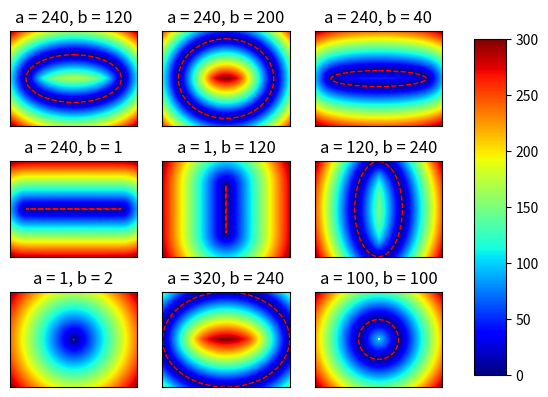

Source code (Python):
import math
import numpy as np
import matplotlib.pyplot as plt
import matplotlib.patches

plot_size = (640, 480)
plots = [
    (240, 120),
    (240, 200),
    (240,  40),
    (240,   1),
    (  1, 120),
    (120, 240),
    (  1,   2),
    (320, 240),
    (100, 100)]


def solve_no_trig_vectorized(semi_major, semi_minor, p):
    px = np.abs(p[:, 0]).reshape([-1, 1])
    py = np.abs(p[:, 1]).reshape([-1, 1])

    npts = p.shape[0]

    tx = np.full((npts, 1), 0.707106)
    ty = np.full((npts, 1), 0.707106)

    a = semi_major
    b = semi_minor

    for iter in range(0, 3):
        x = a * tx
        y = b * ty

        ex = (a * a - b * b) * tx ** 3 / a
        ey = (b * b - a * a) * ty ** 3 / b

        rx = x - ex
        ry = y - ey

        qx = px - ex
        qy = py - ey

        r = np.hypot(ry, rx)
        q = np.hypot(qy, qx)

        tx = np.clip((qx * r / q + ex) / a, 0, 1)
        ty = np.clip((qy * r / q + ey) / b, 0, 1)
        t = np.hypot(tx, ty)
        tx /= t
        ty /= t

    x = a * tx
    y = b * ty

    return np.hstack((np.copysign(x, p[:, 0].reshape([-1, 1])), np.copysign(y, p[:, 1].reshape([-1, 1]))))


def solve(semi_major, semi_minor, p):
    px = np.abs(p[:, 0]).reshape([-1, 1])
    py = np.abs(p[:, 1]).reshape([-1, 1])

    t = np.full((p.shape[0], 1), math.pi / 4)

    a = semi_major
    b = semi_minor

    for iter in range(0, 3):
        x = a * np.cos(t)
        y = b * np.sin(t)

        ex = (a * a - b * b) * np.cos(t) ** 3 / a
        ey = (b * b - a * a) * np.sin(t) ** 3 / b

        rx = x - ex
        ry = y - ey

        qx = px - ex
        qy = py - ey

        r = np.hypot(ry, rx)
        q = np.hypot(qy, qx)

        delta_c = r * np.arcsin((rx * qy - ry * qx) / (r * q))
        delta_t = delta_c / np.sqrt(a * a + b * b - x * x - y * y)

        t += delta_t
        t = np.clip(t, 0, math.pi / 2)

    return np.hstack((np.copysign(x, p[:, 0].reshape([-1, 1])), np.copysign(y, p[:, 1].reshape([-1, 1]))))

def plot(semi_major, semi_minor):
    xs = np.linspace(-plot_size[0]/2, (plot_size[0]/2)-1, plot_size[0])
    ys = np.linspace(-plot_size[1]/2, (plot_size[1]/2)-1, plot_size[1])

    xxs, yys = np.meshgrid(xs, ys)
    pts = np.hstack((xxs.reshape([-1,1]), yys.reshape([-1,1])))
    p = solve_no_trig_vectorized(semi_major, semi_minor, pts)
    #p = solve(semi_major, semi_minor, pts)

    return np.sqrt(np.sum((pts - p) ** 2, axis=1)).reshape([plot_size[1],plot_size[0]]).T

fig, axes = plt.subplots(nrows=3, ncols=3)
for i, ax in enumerate(axes.flat):
    a, b = plots[i]
    dist = plot(a, b)
    title = 'a = {0}, b = {1}'.format(a, b)
    ellipse = matplotlib.patches.Ellipse(xy=(plot_size[0]/2, plot_size[1]/2), width=2*a, height=2*b, angle=0,
                    edgecolor='r', fc='None', linestyle='dashed')

    im = ax.imshow(dist.T)
    im.set_cmap('jet')
    ax.add_patch(ellipse)
    im.axes.set_title(title)
    im.axes.get_xaxis().set_visible(False)
    im.axes.get_yaxis().set_visible(False)

fig.subplots_adjust(right=0.8)
cbar_ax = fig.add_axes([0.85, 0.15, 0.05, 0.7])
fig.colorbar(im, cax=cbar_ax)

plt.show()
